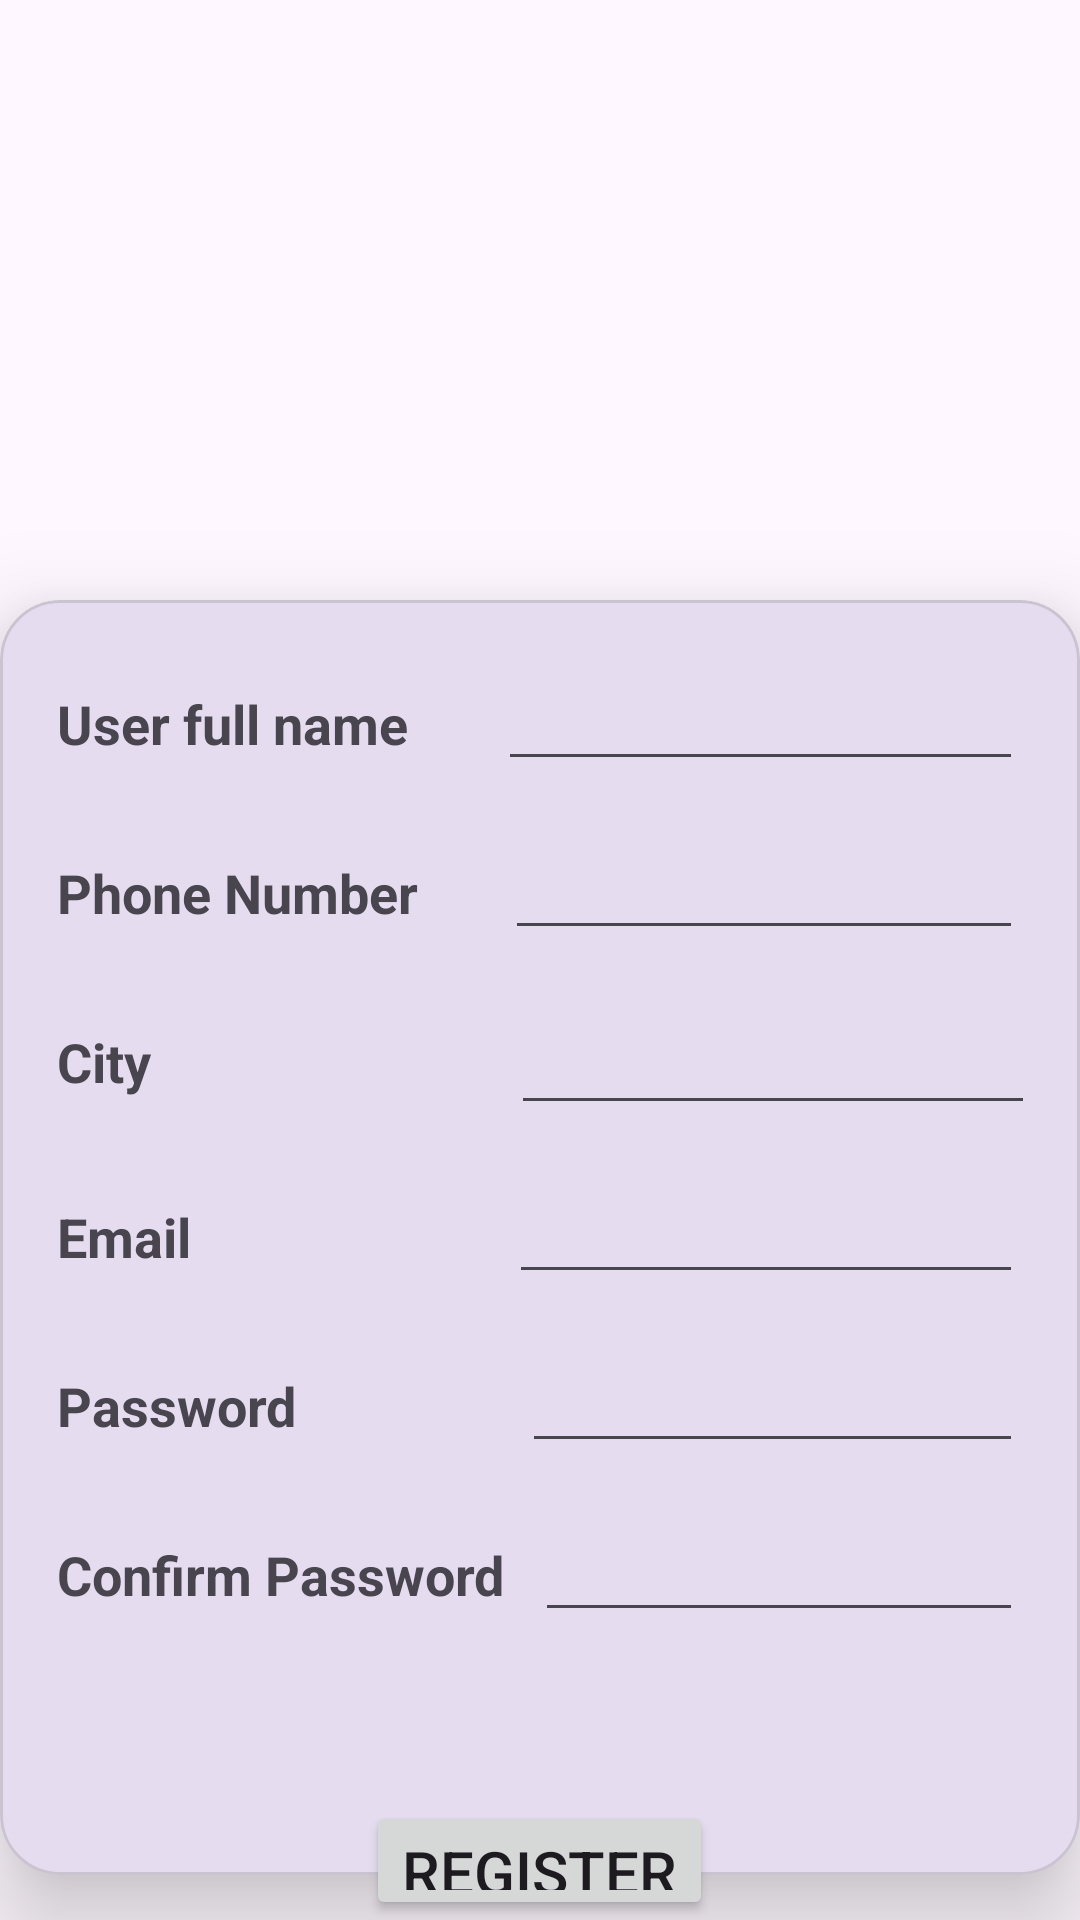

Produce the Android XML layout that renders to this screen, including the resource entries it uses.
<!-- AndroidManifest.xml: application theme Theme.MAD_Practical4_21012011081 -->
<!-- res/layout/activity_register.xml -->
<?xml version="1.0" encoding="utf-8"?>
<LinearLayout
    xmlns:android="http://schemas.android.com/apk/res/android"
    xmlns:app="http://schemas.android.com/apk/res-auto"
    xmlns:tools="http://schemas.android.com/tools"
    android:layout_width="match_parent"
    android:layout_height="match_parent"
    android:orientation="vertical"
    tools:context=".register">
    <ImageView
        android:id="@+id/imageView"
        android:layout_width="match_parent"
        android:layout_height="200dp"
        app:srcCompat="@drawable/img" />

    <com.google.android.material.card.MaterialCardView
        android:id="@+id/materialCardView"
        android:layout_width="match_parent"
        android:layout_height="425dp"
        app:cardCornerRadius="20dp"
        app:cardElevation="20dp">

        <LinearLayout
            android:layout_width="match_parent"
            android:layout_height="match_parent"
            android:orientation="vertical"
            android:padding="19dp">

            <LinearLayout
                android:layout_width="wrap_content"
                android:layout_height="wrap_content"
                android:orientation="horizontal">

                <TextView
                    android:id="@+id/textView1"
                    android:layout_width="match_parent"
                    android:layout_height="wrap_content"
                    android:text="User full name"
                    android:textSize="18sp"
                    android:textStyle="bold" />

                <EditText
                    android:id="@+id/editText2"
                    android:layout_width="wrap_content"
                    android:layout_height="wrap_content"
                    android:layout_marginLeft="30dp"
                    android:inputType="text"
                    android:paddingLeft="250dp" />

            </LinearLayout>

            <LinearLayout
                android:layout_width="wrap_content"
                android:layout_height="wrap_content"
                android:orientation="horizontal">

                <TextView
                    android:id="@+id/editText3"
                    android:layout_width="wrap_content"
                    android:layout_height="wrap_content"
                    android:layout_marginTop="15dp"
                    android:text="Phone Number"
                    android:textSize="18sp"
                    android:textStyle="bold" />

                <EditText
                    android:id="@+id/editTextTextPassword"
                    android:layout_width="wrap_content"
                    android:layout_height="wrap_content"
                    android:layout_marginLeft="29dp"
                    android:layout_marginTop="15dp"
                    android:ems="10"
                    android:inputType="textPassword" />

            </LinearLayout>

            <LinearLayout
                android:layout_width="wrap_content"
                android:layout_height="wrap_content"
                android:orientation="horizontal">

                <TextView
                    android:id="@+id/textView3"
                    android:layout_width="match_parent"
                    android:layout_height="wrap_content"
                    android:layout_marginTop="15dp"
                    android:text="City"
                    android:textSize="18sp"
                    android:textStyle="bold" />

                <EditText
                    android:id="@+id/editText4"
                    android:layout_width="184dp"
                    android:layout_height="wrap_content"
                    android:layout_marginLeft="120dp"
                    android:layout_marginTop="17dp"
                    android:inputType="text"
                    android:paddingLeft="400dp" />

            </LinearLayout>

            <LinearLayout
                android:layout_width="wrap_content"
                android:layout_height="wrap_content"
                android:orientation="horizontal">

                <TextView
                    android:id="@+id/textView4"
                    android:layout_width="match_parent"
                    android:layout_height="wrap_content"
                    android:layout_marginTop="15dp"
                    android:text="Email"
                    android:textSize="18sp"
                    android:textStyle="bold" />

                <EditText
                    android:id="@+id/editText5"
                    android:layout_width="wrap_content"
                    android:layout_height="wrap_content"
                    android:layout_marginLeft="106dp"
                    android:layout_marginTop="15dp"
                    android:inputType="textEmailAddress"
                    android:paddingLeft="250dp" />

            </LinearLayout>

            <LinearLayout
                android:layout_width="wrap_content"
                android:layout_height="wrap_content"
                android:orientation="horizontal">

                <TextView
                    android:id="@+id/editText7"
                    android:layout_width="match_parent"
                    android:layout_height="wrap_content"
                    android:layout_marginTop="15dp"
                    android:text="Password"
                    android:textSize="18sp"
                    android:textStyle="bold" />

                <EditText
                    android:id="@+id/editText6"
                    android:layout_width="wrap_content"
                    android:layout_height="wrap_content"
                    android:layout_marginLeft="75dp"
                    android:layout_marginTop="15dp"
                    android:inputType="numberPassword"
                    android:paddingLeft="250dp" />

            </LinearLayout>

            <LinearLayout
                android:layout_width="wrap_content"
                android:layout_height="wrap_content"
                android:orientation="horizontal">

                <TextView
                    android:id="@+id/textView2"
                    android:layout_width="match_parent"
                    android:layout_height="wrap_content"
                    android:layout_marginTop="15dp"
                    android:text="Confirm Password"
                    android:textSize="18sp"
                    android:textStyle="bold" />

                <EditText
                    android:id="@+id/editText"
                    android:layout_width="wrap_content"
                    android:layout_height="wrap_content"
                    android:layout_marginLeft="10dp"
                    android:layout_marginTop="15dp"
                    android:inputType="numberPassword"
                    android:paddingLeft="250dp" />

            </LinearLayout>

        </LinearLayout>


    </com.google.android.material.card.MaterialCardView>

    <LinearLayout
        android:layout_width="wrap_content"
        android:layout_height="wrap_content"
        android:layout_gravity="center_horizontal"
        android:elevation="20dp"
        android:layout_marginTop="-25dp">

        <Button
            android:layout_width="wrap_content"
            android:layout_height="wrap_content"
            android:id="@+id/regbtn"
            android:text="Register"
            android:textSize="20sp"/>
    </LinearLayout>

    <LinearLayout
        android:layout_width="wrap_content"
        android:layout_height="wrap_content"
        android:layout_marginLeft="50dp">
        <TextView
            android:id="@+id/textView6"
            android:layout_width="wrap_content"
            android:layout_height="wrap_content"
            android:layout_marginTop="35dp"
            android:text="Don't have an account? "
            android:textSize="17dp"
            android:textStyle="bold"
            />

        <TextView
            android:id="@+id/textView7"
            android:layout_width="match_parent"
            android:layout_height="wrap_content"
            android:text="Login"
            android:textColor="#c35593"
            android:layout_marginTop="35dp"
            android:textSize="20dp"
            android:textStyle="bold"
            android:layout_marginLeft="15dp"

            />
    </LinearLayout>

</LinearLayout>
<!-- resources referenced by this layout -->
<resources>
  <style name="Theme.MAD_Practical4_21012011081" parent="Base.Theme.MAD_Practical4_21012011081" />
  <style name="Base.Theme.MAD_Practical4_21012011081" parent="Theme.Material3.DayNight.NoActionBar">
          
          
      </style>
</resources>
